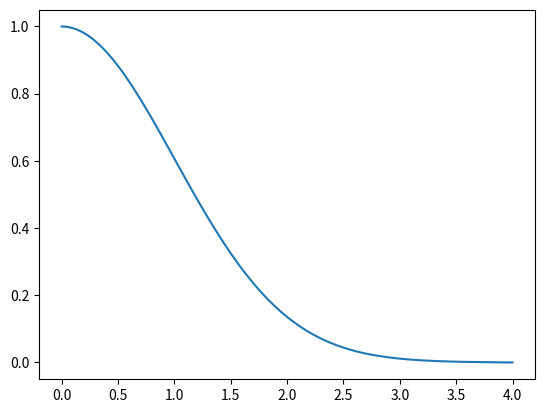

Here is the Python script that generated this plot:

import numpy as np
import matplotlib.pyplot as plt
import pandas as pd

# 2(a)----------------------------------------------------------------------------
def f(x):
    return 2*(e - V(x))

def V(x):
    return (x**2)/2

def Numerov(a, b, N, f, n):
    h = (b-a)/N
    x = np.linspace(a, b, N+1)

    u = np.zeros([N+1])

    c = 1 + ((h**2)/12)*f(x)

    if n % 2 == 0:  # even states
        u[0] += 1
        u[1] += (6 - 5*c[0])*u[0]/c[1]

    else:  # odd states
        u[0] += 0
        u[1] += h

    for i in range(1, N):
        u[i+1] += ((12 - 10*c[i])*u[i] - c[i-1]*u[i-1])/c[i+1]

    return x, u

e = 0+0.5+10**(-6)
a,b = Numerov(0, 4, 120, f, 0)
plt.plot(a,b)
'''

def simps(x, y):
    h = (x[-1]-x[0])/len(x)
    integral = (h/3)*(2*np.sum(y[2:-2:2]) + 4*np.sum(y[1:-1:2]) + y[0] + y[-1])

    return integral


def V(x):
    return (x**2)/2


def wfn_plot(n, de=None, p=None):

    if de != None:
        del_e = np.array([de])

    else:
        del_e = np.array([10**(-2), 10**(-4), 10**(-6), 10**(-8)])

    e = n + del_e + 0.5

    for i in range(len(e)):

        def f(x):
            return 2*(e[i] - V(x))

        x = Numerov(0, 4, 100, f, n)[0]
        u = Numerov(0, 4, 100, f, n)[1]

        u = u/np.sqrt(simps(x, u**2))  # normalizing the wave fnc

        def parity(x, u):
            x_ = -x[1:]
            X = np.append(x_[-1::-1], x)

            if n % 2 != 0:  # odd states
                u_ = -u[1:]
                U = np.append(u_[-1::-1], u)

            else:  # even states
                u_ = u[1:]
                U = np.append(u[-1::-1], u_)

            return X, U

        if p != None:
            wfn = (parity(x, u)[1])**p
        else:
            wfn = (parity(x, u)[1])

        x_pts = parity(x, u)[0]

        plt.plot(x_pts, wfn, label=f'e = {e[i]}')
        plt.title(f'for n = {n}')

    plt.legend()
    plt.grid()
    plt.xlabel('x')
    if p == None:
        plt.ylabel('Ψ(x)')
    else:
        plt.ylabel(r'$Ψ^{p}(x)$'.format(p=p))

    plt.show()


wfn_plot(0)  # ground state

wfn_plot(1, 10**(-6))  # first excited state
wfn_plot(2, 10**(-6))  # second excited state
wfn_plot(3, 10**(-6))  # third excited state


# 2(b)----------------------------------------------------------------------------

wfn_plot(1, 10**(-6), 2)  # probability density for the first excited state
wfn_plot(2, 10**(-6), 2)  # probability density for the second excited state
wfn_plot(3, 10**(-6), 2)  # probability density for the third excited state

# 2(c)----------------------------------------------------------------------------

h_cut = 1.054571817*(10**(-34))  # in Js
omega = 5.5*(10**(14))

n = np.array([0, 1, 2, 3])
E_ana = (n + 0.5)*h_cut*omega

E_cal = []

for i in n:
    E_cal.append((0.5 + i + 10**(-6))*h_cut*omega)

E_cal = np.array(E_cal)

table = pd.DataFrame({'e_ana': E_ana, 'e_cal': E_cal})
print(table)
'''